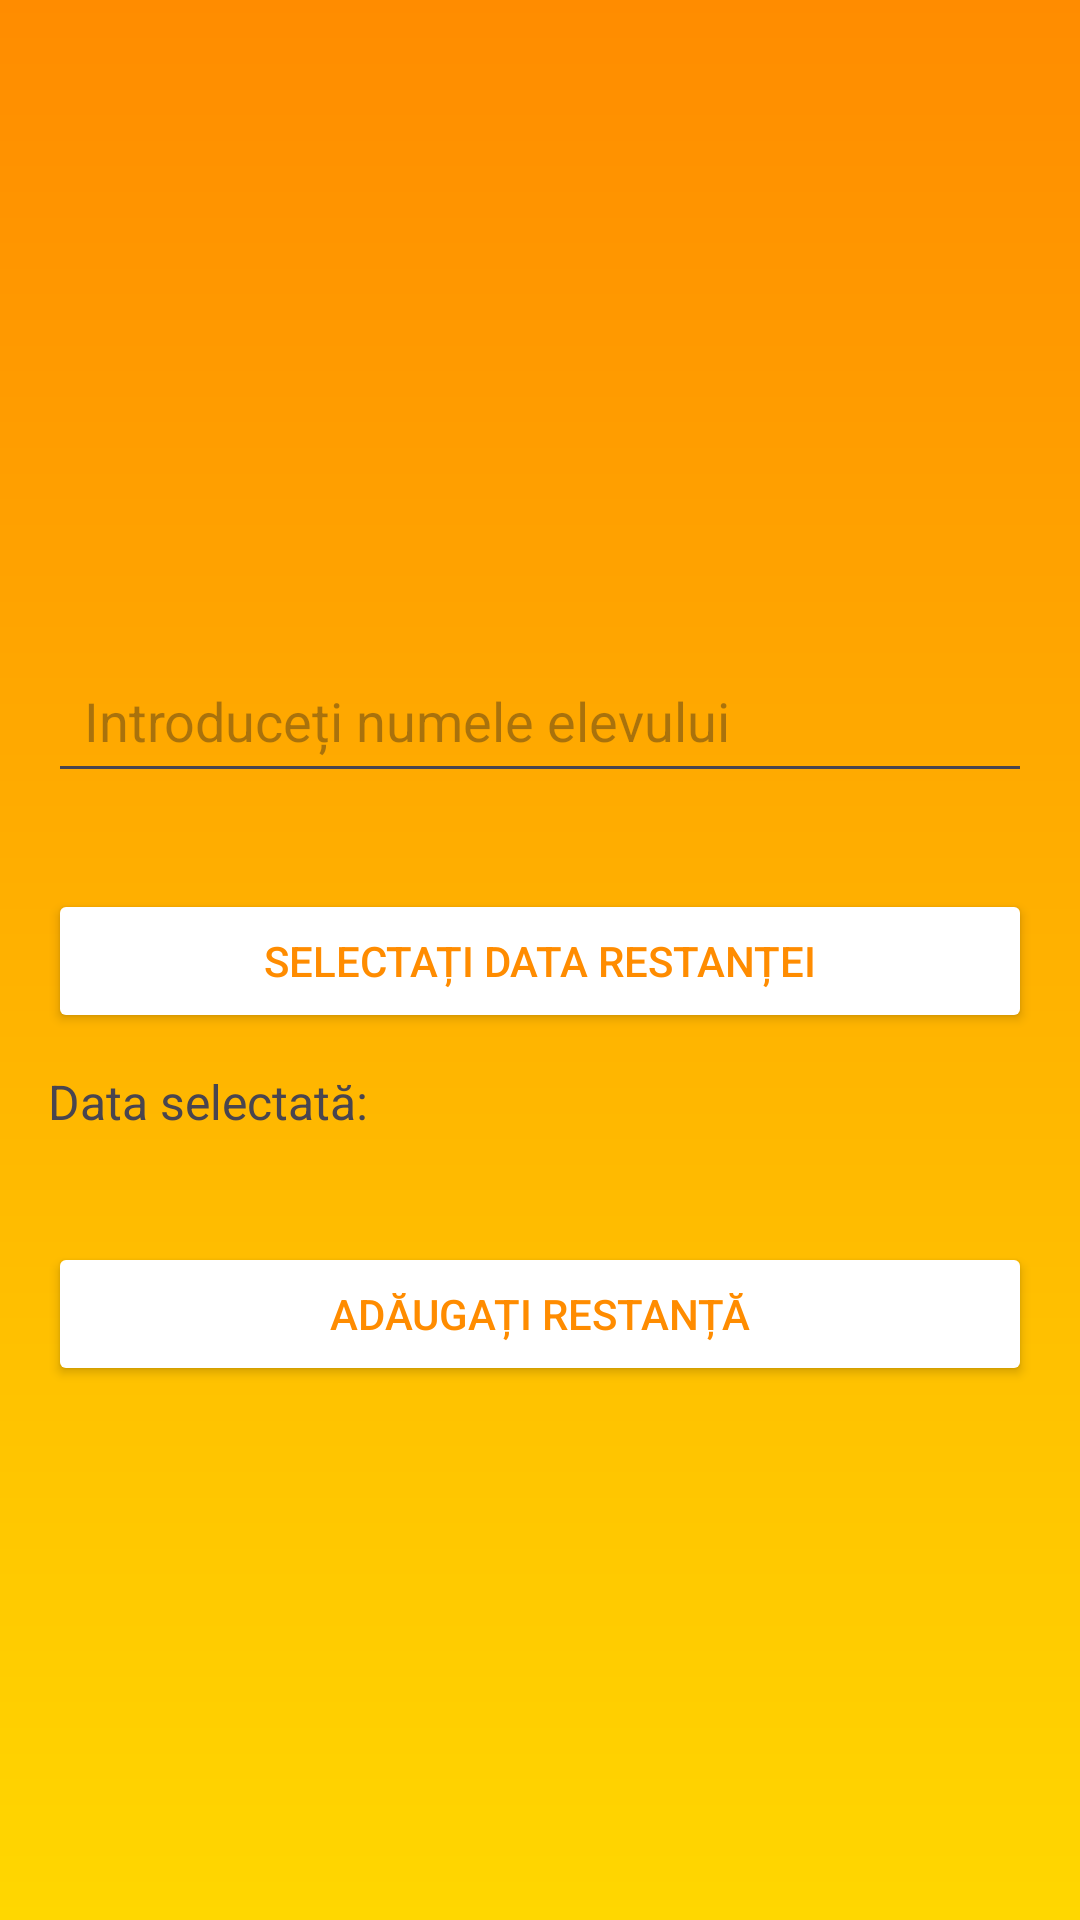

Reconstruct the res/layout file that produces this screen, plus the resources it refers to.
<!-- AndroidManifest.xml: application theme Theme.CantinaOnline -->
<!-- res/layout/activity_add_restanta.xml -->
<?xml version="1.0" encoding="utf-8"?>
<androidx.constraintlayout.widget.ConstraintLayout xmlns:android="http://schemas.android.com/apk/res/android"
    xmlns:app="http://schemas.android.com/apk/res-auto"
    xmlns:tools="http://schemas.android.com/tools"
    android:id="@+id/main"
    android:layout_width="match_parent"
    android:layout_height="match_parent"
    tools:context=".AddRestanta">

    <LinearLayout
        android:layout_width="match_parent"
        android:layout_height="match_parent"
        android:background="@drawable/gradient_background"
        android:orientation="vertical"
        android:padding="16dp"
        app:layout_constraintEnd_toEndOf="parent"
        app:layout_constraintHorizontal_bias="0.0"
        app:layout_constraintStart_toStartOf="parent"
        app:layout_constraintTop_toTopOf="parent"
        app:layout_constraintWidth_percent="0.8">

        

        
        <EditText
            android:id="@+id/studentNameInput"
            android:layout_width="match_parent"
            android:layout_height="wrap_content"
            android:layout_marginBottom="12dp"
            android:layout_marginTop = "200dp"
            android:hint="Introduceți numele elevului"
            android:inputType="text"
            android:padding="12dp" />

        <Button
            android:id="@+id/datePickerButton"
            android:layout_width="match_parent"
            android:layout_height="wrap_content"
            android:layout_marginBottom="12dp"
            android:layout_marginTop = "20dp"
            android:backgroundTint="@color/white"
            android:text="Selectați data restanței"
            android:textColor="#FF8C00" />

        

        <TextView
            android:id="@+id/selectedDateText"
            android:layout_width="match_parent"
            android:layout_height="wrap_content"
            android:layout_marginBottom="16dp"
            android:text="Data selectată: "
            android:textSize="16sp" />

        
        <Button
            android:id="@+id/saveButton"
            android:layout_width="match_parent"
            android:layout_height="wrap_content"
            android:backgroundTint="@color/white"
            android:text="Adăugați Restanță"
            android:layout_marginTop = "20dp"
            android:textColor="#FF8C00" />
    </LinearLayout>
</androidx.constraintlayout.widget.ConstraintLayout>
<!-- resources referenced by this layout -->
<resources>
  <!-- drawable gradient_background (drawable) -->
  <layer-list xmlns:android="http://schemas.android.com/apk/res/android">
      <item>
          <shape android:shape="rectangle">
              <gradient
                  android:startColor="#FFD700"
                  android:endColor="#FF8C00"
                  android:angle="90"/>
          </shape>
      </item>
  </layer-list>
  <style name="Theme.CantinaOnline" parent="Base.Theme.CantinaOnline" />
  <style name="Base.Theme.CantinaOnline" parent="Theme.Material3.DayNight.NoActionBar">
          
          
      </style>
  <!-- not gathered from this repository: default colours our renderer supplied (Android Studio template values) -->
  <color name="white">#FFFFFFFF</color>
</resources>
